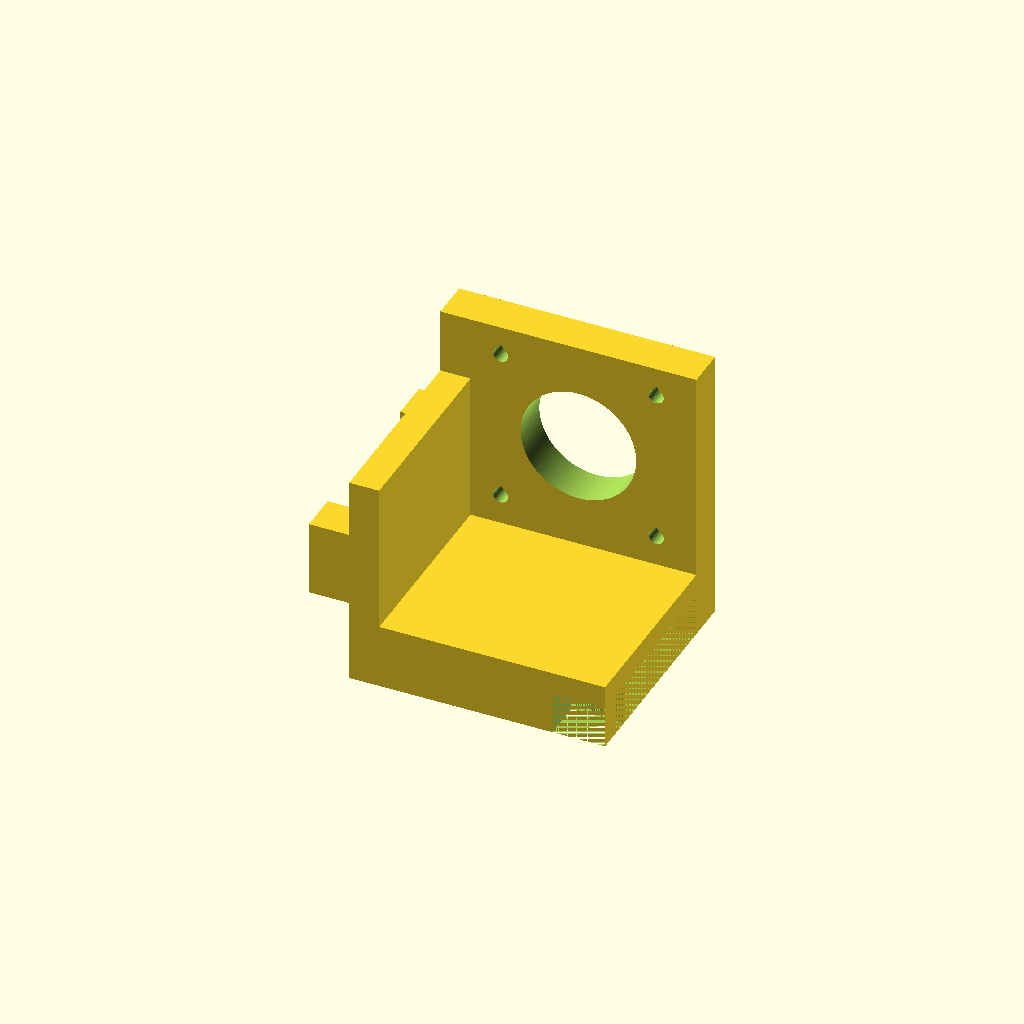
Cell 1: rendered with the file's own defaults.
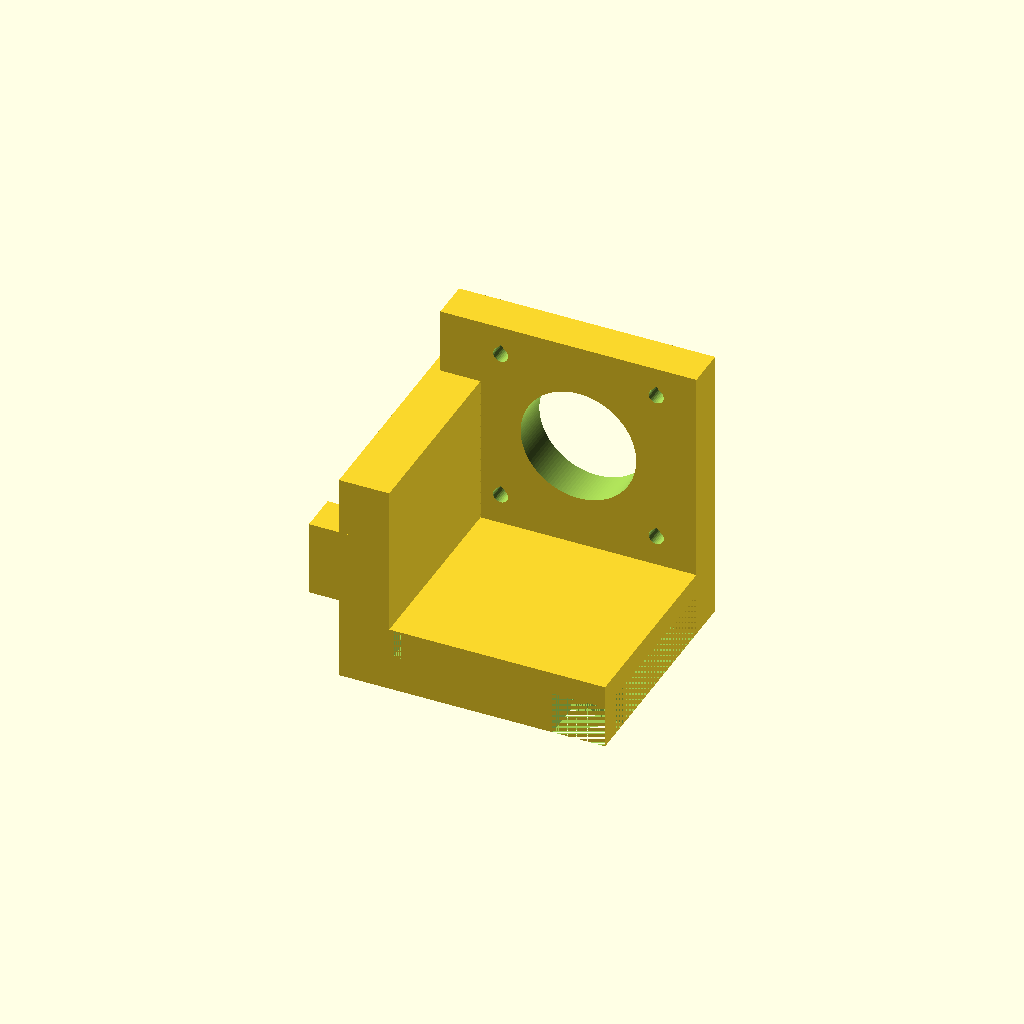
Cell 2: the same model with backplate_thickness = 10.
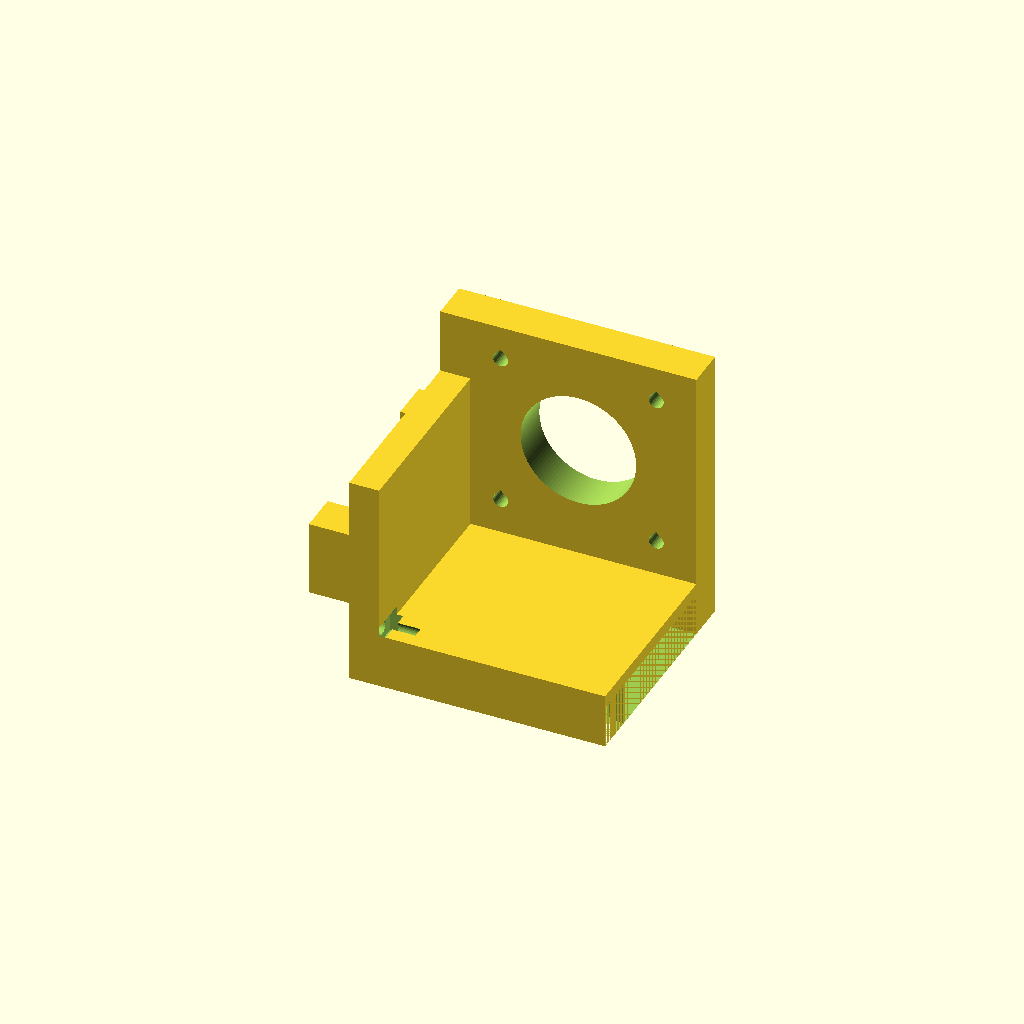
Cell 3: the same model with motor_lowered_by = 4.
One fixed orthographic camera (rotation 55°, 0°, 25°; colour scheme Cornfield) for every cell.
Source of the model, inputs/thingiverse/files/thing-3463385/files/customizable-y-motor-mount-for-anet-a6.scad:
// Customizable Y Motor Mount for Anet A6
// Copyright: Olle Wreede 2019
// License: CC BY-SA

//CUSTOMIZER VARIABLES

// Thickness in mm of backplate
backplate_thickness = 6; // [4:10]

// Height in mm of cutout of bottom
bottom_cutout_height = 8.5; // [6:0.5:10]

// Distance in mm that motor is lowered from default height
motor_lowered_by = 2; // [0:0.1:4]

// Width in mm of hole for back frame brace
width_of_opening_for_back_frame_brace = 10.5; // [0:15]

// Use round or teardrop mount holes
type_of_mount_hole = "Teardrop"; // [Teardrop, Round]

// Diameter in mm of mount hole
mount_hole_diameter = 3; // [2:0.1:4]

// Length in mm of mount hole
mount_hole_length = 12; // [8:0.1:14]

// Depth in mm of hole for trapped nut
depth_of_trapped_nut_hole = 2.6; // [2:0.1:4]

// Width in mm of hole for trapped nut
width_of_trapped_nut_hole = 7.5; // [6:0.1:10]

// Height in mm of hole for trapped nut
height_of_trapped_nut_hole = 5.6; // [4:0.1:8]

//CUSTOMIZER VARIABLES END

/* [Hidden] */

height_of_base = 15 - motor_lowered_by;

$fn=120;


/* From http://www.thingiverse.com/thing:3457
   © 2010 whosawhatsis */
module teardrop(radius, length, angle) {
	rotate([0, angle, 0]) union() {
		linear_extrude(height = length, center = true, convexity = radius, twist = 0)
			circle(r = radius, center = true, $fn = 30);
		linear_extrude(height = length, center = true, convexity = radius, twist = 0)
			projection(cut = false) rotate([0, -angle, 0]) translate([0, 0, radius * sin(45) * 1.5]) cylinder(h = radius * sin(45), r1 = radius * sin(45), r2 = 0, center = true, $fn = 30);
    }
}

module cylinder_outer(diameter, height, fn) {
   fudge = 1 / cos(180 / fn);
   cylinder(h=height, r=diameter / 2 * fudge, $fn=fn, center=true);
}

module mount_hole(diameter, length) {
    if (type_of_mount_hole == "Teardrop") {
        rotate([0, 270, 0])
        teardrop(diameter/2, length, 90);
    } else {
        cylinder_outer(diameter, length, $fn);
    }
}

module motor_mount_plate() {
    translate([51/2, 47 - 8/2, 56/2])
    difference() {
        cube([51, 8, 56], center=true);
        // Maybe decrease 0.1mm to add clearance for back frame brace
        
        // Motor shaft hole
        translate([6/3, 0, height_of_base/2])
        rotate([90, 0, 0])
        cylinder_outer(23, 8 + 0.1, $fn);
        
        // Motor mount holes
        translate([6/3 - 31/2, 0, height_of_base/2 + 31/2])
        rotate([90, 90, 0])
        mount_hole(mount_hole_diameter, 8 + 0.1, $fn);
        
        translate([6/3 - 31/2, 0, height_of_base/2 - 31/2])
        rotate([90, 90, 0])
        mount_hole(mount_hole_diameter, 8 + 0.1, $fn);
        
        translate([6/3 + 31/2, 0, height_of_base/2 + 31/2])
        rotate([90, 90, 0])
        mount_hole(mount_hole_diameter, 8 + 0.1, $fn);
 
        translate([6/3 + 31/2, 0, height_of_base/2 - 31/2])
        rotate([90, 90, 0])
        mount_hole(mount_hole_diameter, 8 + 0.1, $fn);
   }    
}

module bottom_plate() {
    translate([51/2, 47/2, height_of_base/2])
    difference() {
        cube([51, 47, height_of_base], center=true);
        // Optionally increase with 6mm to support dampener
        // Add holes in bottom to decrease plastic usage

        translate([0, 0, bottom_cutout_height/2 - height_of_base/2])
        cube([51, 31, bottom_cutout_height], center=true);

        // Leave opening for back frame brace
        if (width_of_opening_for_back_frame_brace > 0) {
            translate([51/2 - width_of_opening_for_back_frame_brace/2, 8/2 - 47/2, bottom_cutout_height/2 - height_of_base/2])
            cube([width_of_opening_for_back_frame_brace, 8, bottom_cutout_height], center=true);
        }
    }
}

module back_plate() {
    translate([3, 47/2, 43/2])
    cube([backplate_thickness, 47, 43], center=true);
    
    translate([-4, 47 - 8/2, 16.5 + 15/2])
    cube([8, 8, 15], center=true);
    
    translate([-4, 8/2, 16.5 + 15/2])
    cube([8, 8, 15], center=true);
}

module backplate_mount_holes() {
    translate([mount_hole_length/2 - 0.1, 4, 10])
    rotate([0, 90, 0])
    mount_hole(mount_hole_diameter, mount_hole_length);
    
    // Trapped nut hole
    translate([backplate_thickness, width_of_trapped_nut_hole/2, 10])
    cube([depth_of_trapped_nut_hole, width_of_trapped_nut_hole, height_of_trapped_nut_hole], center=true);

    translate([mount_hole_length/2 - 0.1, 47-4, 10])
    rotate([0, 90, 0])
    mount_hole(mount_hole_diameter, mount_hole_length);

    // Trapped nut hole
    translate([backplate_thickness, 47 - width_of_trapped_nut_hole/2, 10])
    cube([depth_of_trapped_nut_hole, width_of_trapped_nut_hole, height_of_trapped_nut_hole], center=true);

    translate([mount_hole_length/2 - 0.1, 47-4, 39])
    rotate([0, 90, 0])
    mount_hole(mount_hole_diameter, mount_hole_length);
    
    // Trapped nut hole
    translate([backplate_thickness, 47 - width_of_trapped_nut_hole/2, 39])
    cube([depth_of_trapped_nut_hole, width_of_trapped_nut_hole, height_of_trapped_nut_hole], center=true);
}

module motor_mount() {
    difference() {
        union() {
            bottom_plate();
            back_plate();
            motor_mount_plate();
        }
        
        backplate_mount_holes();
    }
}

motor_mount();
Customizer parameters (derived from the source; name, type, default, range or options):
backplate_thickness: number, default 6, range 4 to 10
bottom_cutout_height: number, default 8.5, range 6 to 10, step 0.5
motor_lowered_by: number, default 2, range 0 to 4, step 0.1
width_of_opening_for_back_frame_brace: number, default 10.5, range 0 to 15
type_of_mount_hole: string, default "Teardrop", options "Teardrop", "Round"
mount_hole_diameter: number, default 3, range 2 to 4, step 0.1
mount_hole_length: number, default 12, range 8 to 14, step 0.1
depth_of_trapped_nut_hole: number, default 2.6, range 2 to 4, step 0.1
width_of_trapped_nut_hole: number, default 7.5, range 6 to 10, step 0.1
height_of_trapped_nut_hole: number, default 5.6, range 4 to 8, step 0.1
